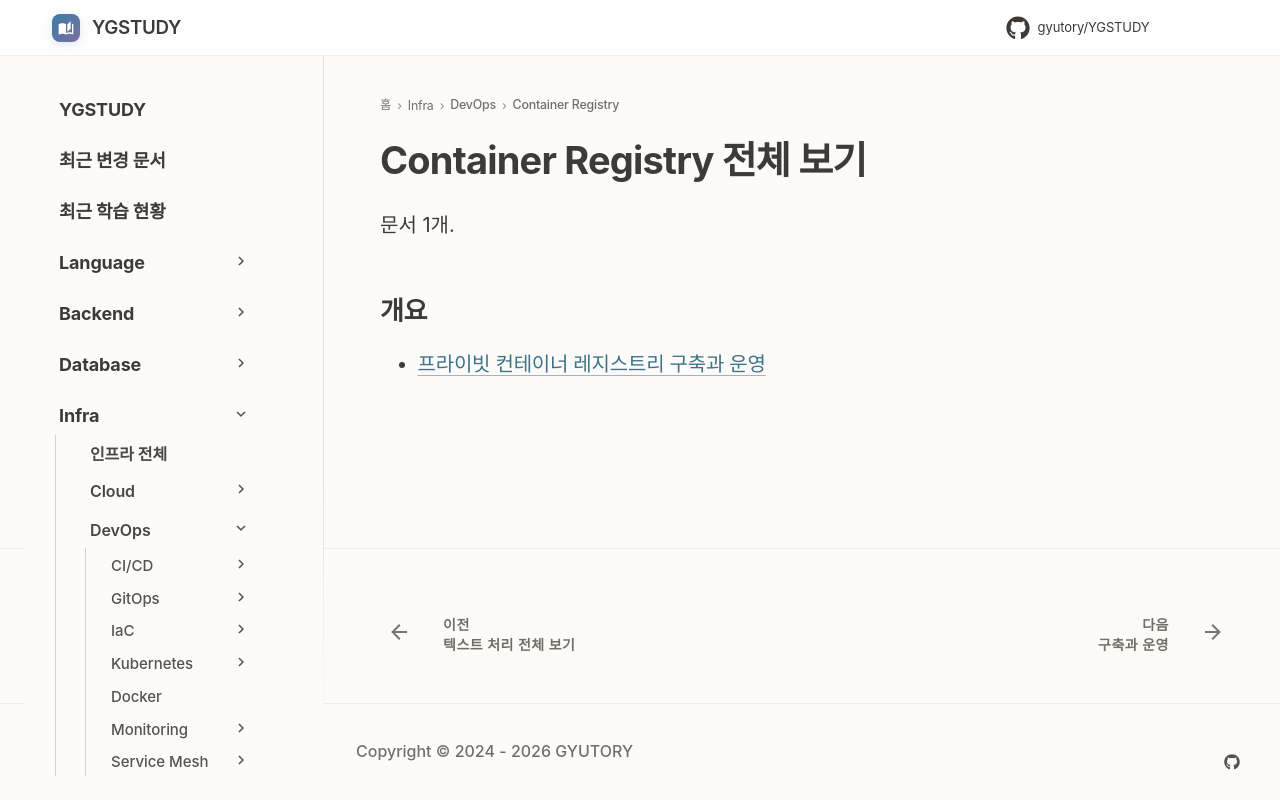

repository: GYUTORY/YGSTUDY · page: DevOps/Container_Registry/index.html · generator: mkdocs

---
title: Container Registry 전체 보기
tags: []
hide:
  - toc
---

<!-- AUTO-SECTION-INDEX: tools/section_index.py 가 빌드마다 다시 만든다. 직접 고치지 말 것. -->

# Container Registry 전체 보기

문서 1개.

## 개요

- [프라이빗 컨테이너 레지스트리 구축과 운영](Container_Registry.md)
